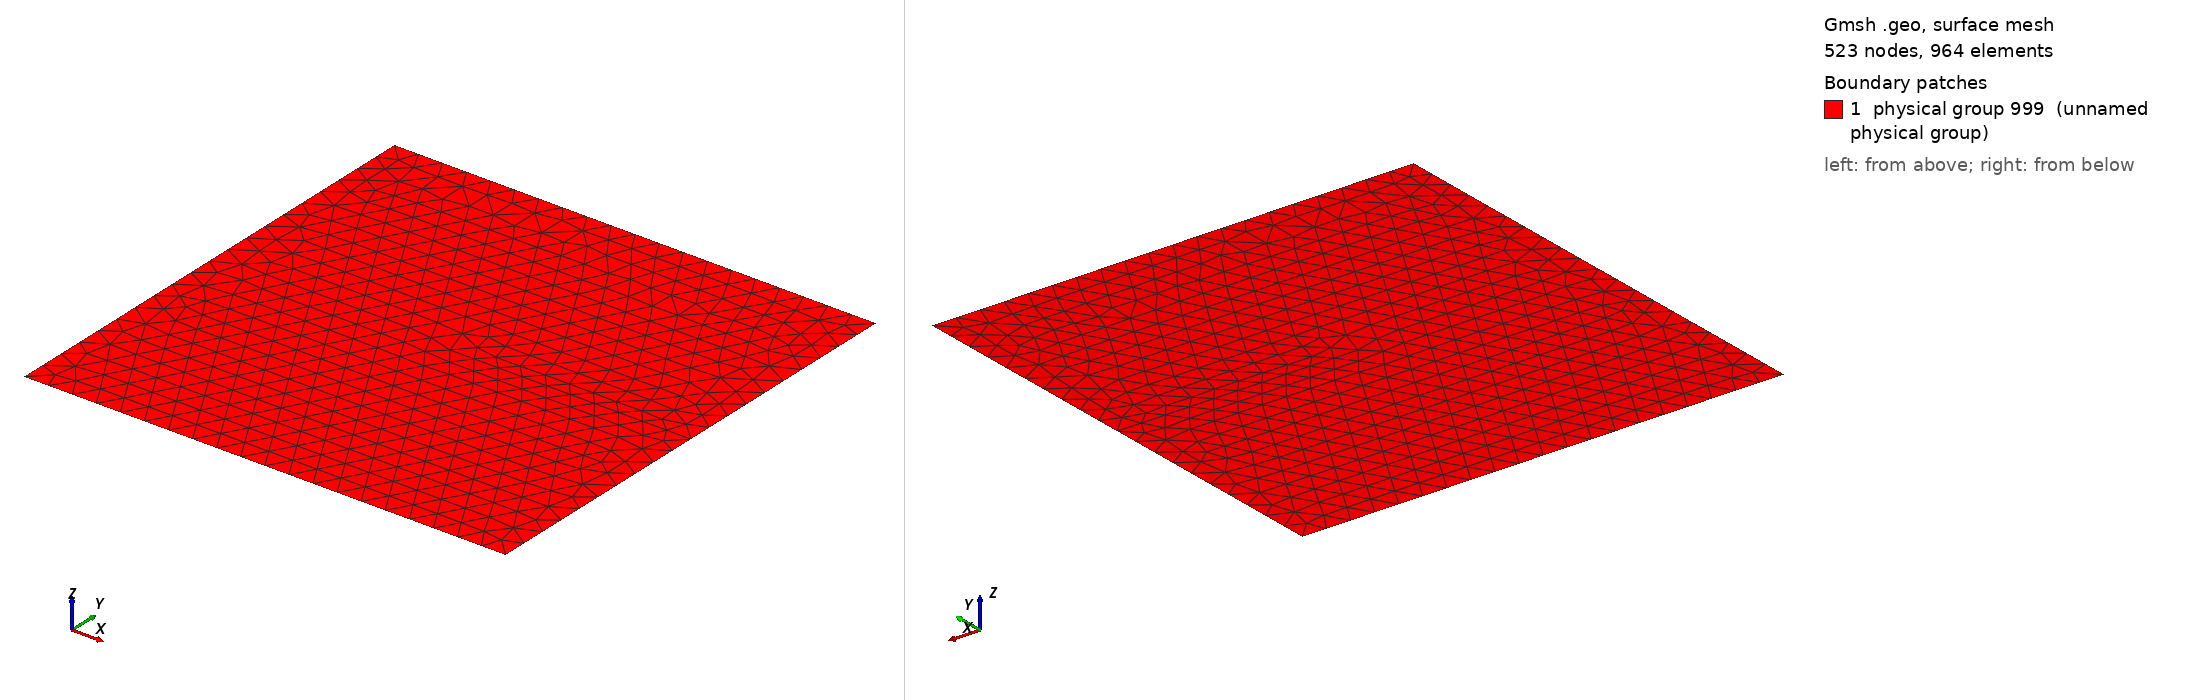

Gmsh geometry script, surface-meshed: 523 nodes, 964 surface elements. Boundary patches (legend numbers): 1 physical group 999 (unnamed physical group). Left view from above one corner, right view from below the opposite corner. Legend entries are the model's physical surfaces. The drawing asked Gmsh for element sizes between 1% and 20% of the model's largest extent; the script's own settings can give other sizes.

=== 2d_fibre_pullout_matrix_quadratic.geo (drawn) ===
meshSize       = 0.5;
x_start = 0;
y_start = 0;
x_end = 10;
y_end = 10;

// create points
Point(1)  = {x_start    ,   y_start    	,   0,  meshSize}; 
Point(2)  = {x_end    	,   y_start    	,   0,  meshSize}; 
Point(3)  = {x_end    	,   y_end/2. 	,   0,  meshSize}; 
Point(4)  = {x_end    	,   y_end    	,   0,  meshSize}; 
Point(5)  = {x_start   	,	y_end    	,   0,  meshSize}; 


// create lines
l1  = newreg; Line(l1)  = {1,2};
l2  = newreg; Line(l2)  = {2,3};
l3  = newreg; Line(l3)  = {3,4};
l4  = newreg; Line(l4)  = {4,5};
l5  = newreg; Line(l5)  = {5,1};

Point(6) = {x_end/2., y_end/2., 0, meshSize};
l6  = newreg; Line(l6)  = {6,3};





loop1 = newll; Line Loop(loop1) = {l1,l2,l3,l4, l5};

plane1 = news; Plane Surface(plane1) = {loop1};
Line {l6} In Surface {plane1};
Physical Surface(999) = {plane1};
Physical Line(777) = {l6};
